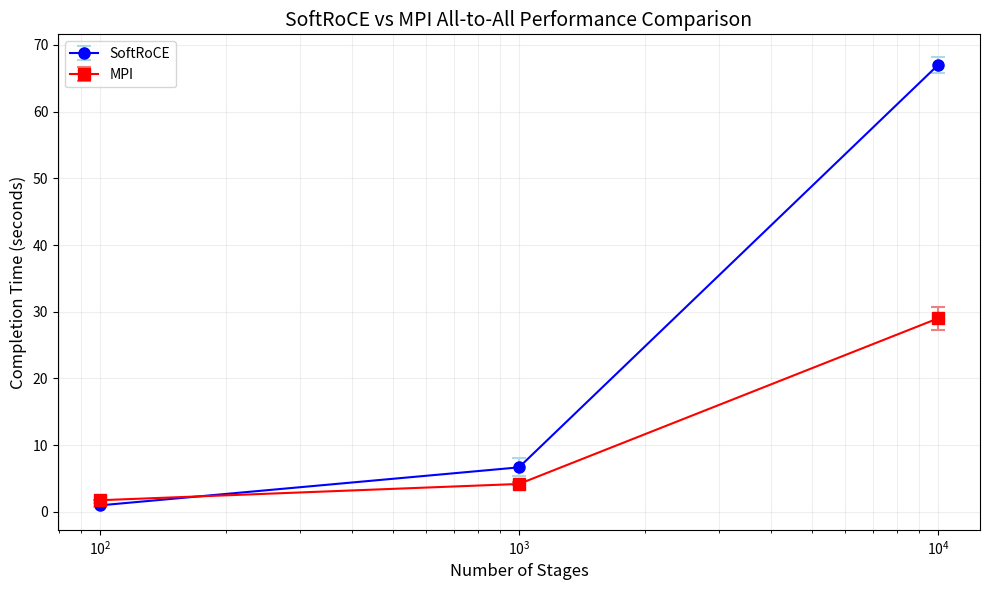

Reproduce this figure in Python.
import numpy as np
import matplotlib.pyplot as plt

# Data
stages = np.array([100, 1000, 10000])

# RDMA data
rdma_data = {
    100: [1.332, 0.625, 0.933],
    1000: [4.923, 8.165, 6.903],
    10000: [68.447, 65.470, 67.065]
}

# MPI data
mpi_data = {
    100: [1.718, 1.734, 1.749],
    1000: [4.468, 3.923, 4.131],
    10000: [27.979, 27.669, 31.357]
}

# Calculate means and standard deviations
rdma_means = np.array([np.mean(rdma_data[s]) for s in stages])
rdma_std = np.array([np.std(rdma_data[s]) for s in stages])
mpi_means = np.array([np.mean(mpi_data[s]) for s in stages])
mpi_std = np.array([np.std(mpi_data[s]) for s in stages])

# Create the plot
plt.figure(figsize=(10, 6))

# Plot RDMA data with error bars
plt.errorbar(stages, rdma_means, yerr=rdma_std, fmt='o-', label='SoftRoCE', 
             capsize=5, capthick=1.5, elinewidth=1.5, markersize=8, 
             color='blue', ecolor='lightblue')

# Plot MPI data with error bars
plt.errorbar(stages, mpi_means, yerr=mpi_std, fmt='s-', label='MPI',
             capsize=5, capthick=1.5, elinewidth=1.5, markersize=8,
             color='red', ecolor='lightcoral')

# Set logarithmic scale for x-axis
plt.xscale('log')

# Customize the plot
plt.grid(True, which="both", ls="-", alpha=0.2)
plt.xlabel('Number of Stages', fontsize=12)
plt.ylabel('Completion Time (seconds)', fontsize=12)
plt.title('SoftRoCE vs MPI All-to-All Performance Comparison', fontsize=14)
plt.legend(fontsize=10)

# Adjust layout
plt.tight_layout()

# Save plot to file
plt.savefig('alltoall_comparison.png', dpi=300, bbox_inches='tight')

# Show plot
plt.show()